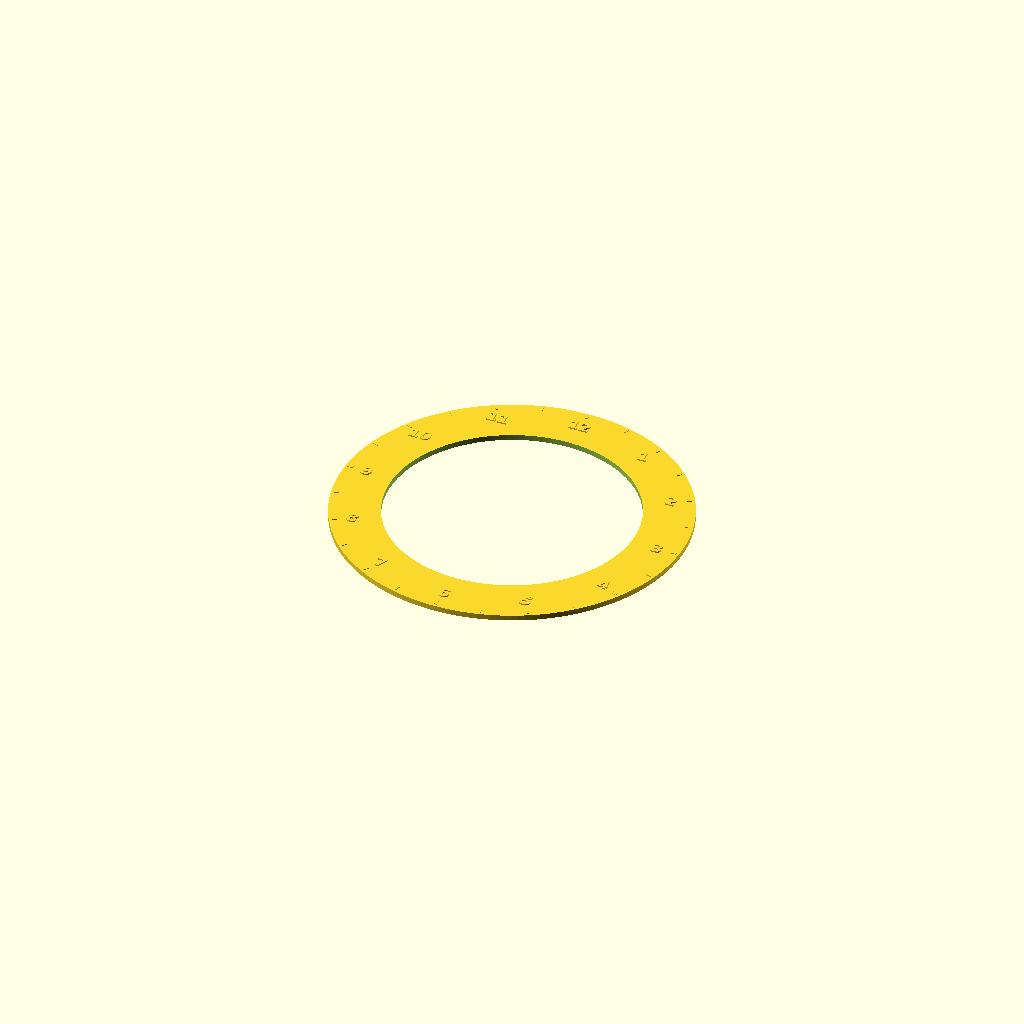
Cell 1: rendered with the file's own defaults.
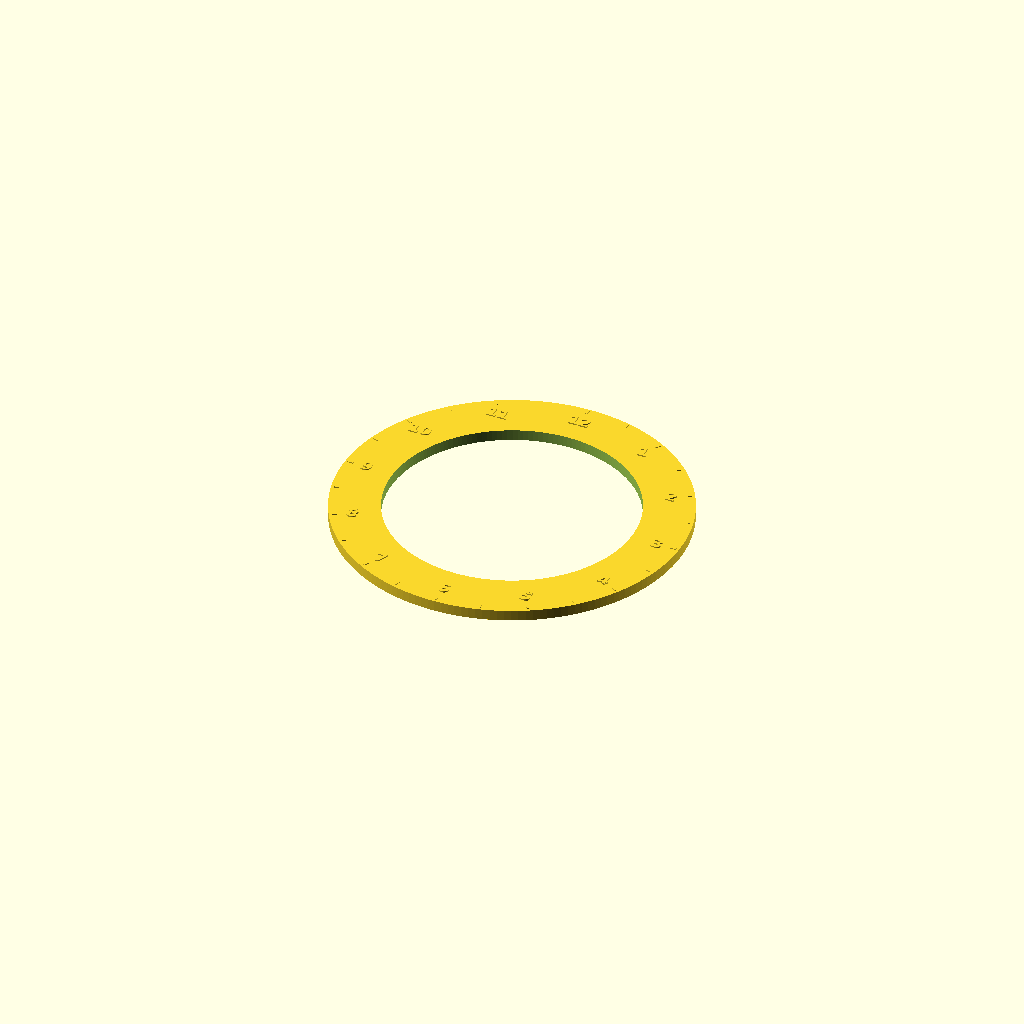
Cell 2: PLATE_H = 4.8 (everything else at default).
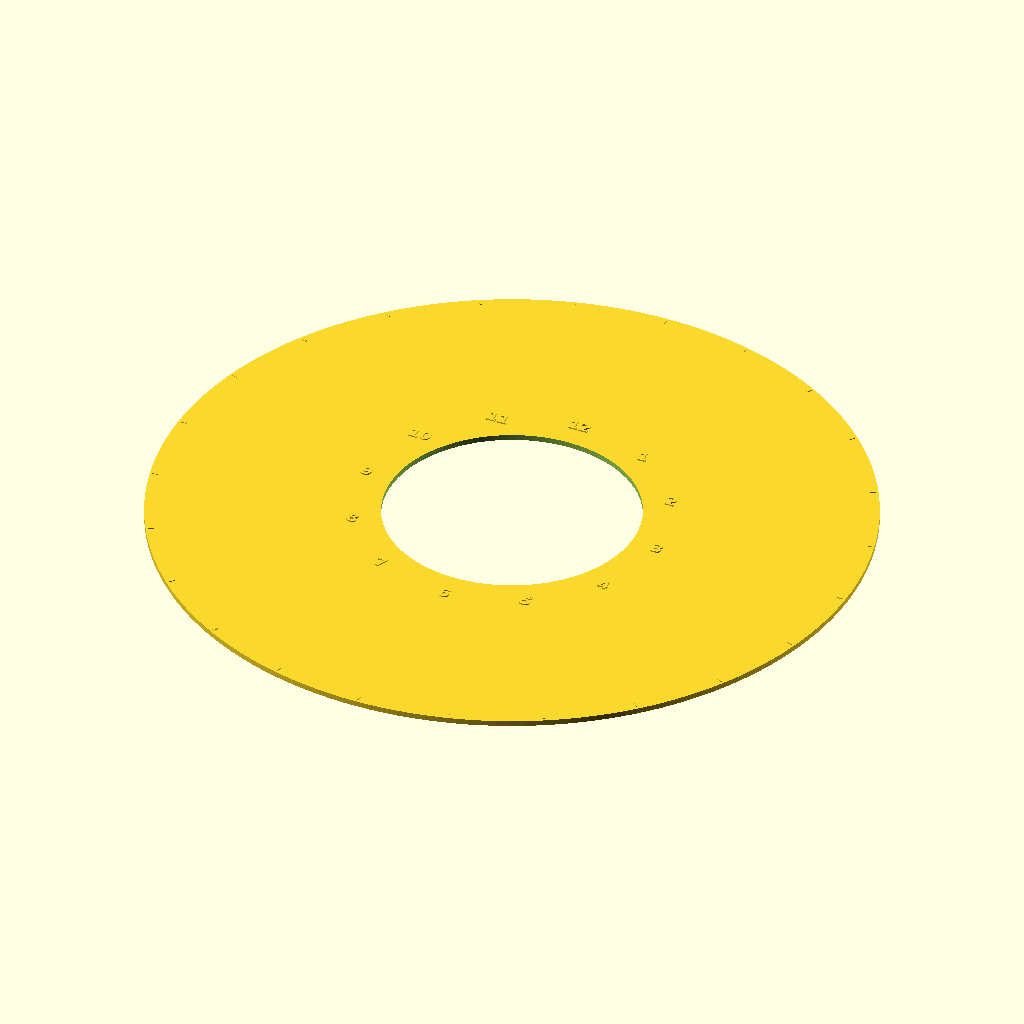
Cell 3 — R_OUT set to 152.7852, the other parameters unchanged.
All cells are drawn from one camera (rotation 55°, 0°, 25°, orthographic, colour scheme Cornfield), so only the parameter changes between them.
The OpenSCAD source (wall-clock/enclosure/legend/legend-24-hours.scad):
// 24-LED legend collar - Hour numerals
// Generated by build_legend.py. Edit that, not this.
//
// Every label is UPRIGHT - no rotation - so the collar reads
// from across the room whichever pixel you are looking at.
//
// Text is RAISED by TEXT_H. For a two-colour print, pause at
// PLATE_H and swap filament: the text starts exactly there.
//
// Bore is body dia 107.99 + 0.40 clearance.
$fn = 160;
PLATE_H = 2.4;
TEXT_H = 0.6;
TICK_H = 0.4;
R_IN = 54.3926;
R_OUT = 76.3926;

module plate() {
  difference() {
    cylinder(h = PLATE_H, r = R_OUT);
    translate([0, 0, -1]) cylinder(h = PLATE_H + 2, r = R_IN);
  }
}

// Upright: translate only, never rotate.
module lab(x, y, size, txt, bold = true) {
  translate([x, y, PLATE_H])
    linear_extrude(height = TEXT_H)
      text(txt, size = size, halign = "center",
           valign = "center", font = bold ?
           "DejaVu Sans:style=Bold" : "DejaVu Sans");
}

module ticks() {
  for (i = [0 : 23]) {
    a = i * 15.000000;
    major = (i % 2) == 0;
    rotate([0, 0, -a])
      translate([-(major ? 0.45 : 0.18), R_OUT - 3.6, PLATE_H])
        cube([major ? 0.9 : 0.36, 2.4, TICK_H]);
  }
}

module legend() {
  plate();
  ticks();
  lab(33.246, 57.584, 5.29, "1");
  lab(57.584, 33.246, 5.29, "2");
  lab(66.493, 0.000, 5.29, "3");
  lab(57.584, -33.246, 5.29, "4");
  lab(33.246, -57.584, 5.29, "5");
  lab(0.000, -66.493, 5.29, "6");
  lab(-33.246, -57.584, 5.29, "7");
  lab(-57.584, -33.246, 5.29, "8");
  lab(-66.493, -0.000, 5.29, "9");
  lab(-57.584, 33.246, 5.29, "10");
  lab(-33.246, 57.584, 5.29, "11");
  lab(-0.000, 66.493, 5.29, "12");
}

legend();
Customizer parameters (derived from the source; name, type, default, range or options):
PLATE_H: number, default 2.4
TEXT_H: number, default 0.6
TICK_H: number, default 0.4
R_IN: number, default 54.3926
R_OUT: number, default 76.3926
